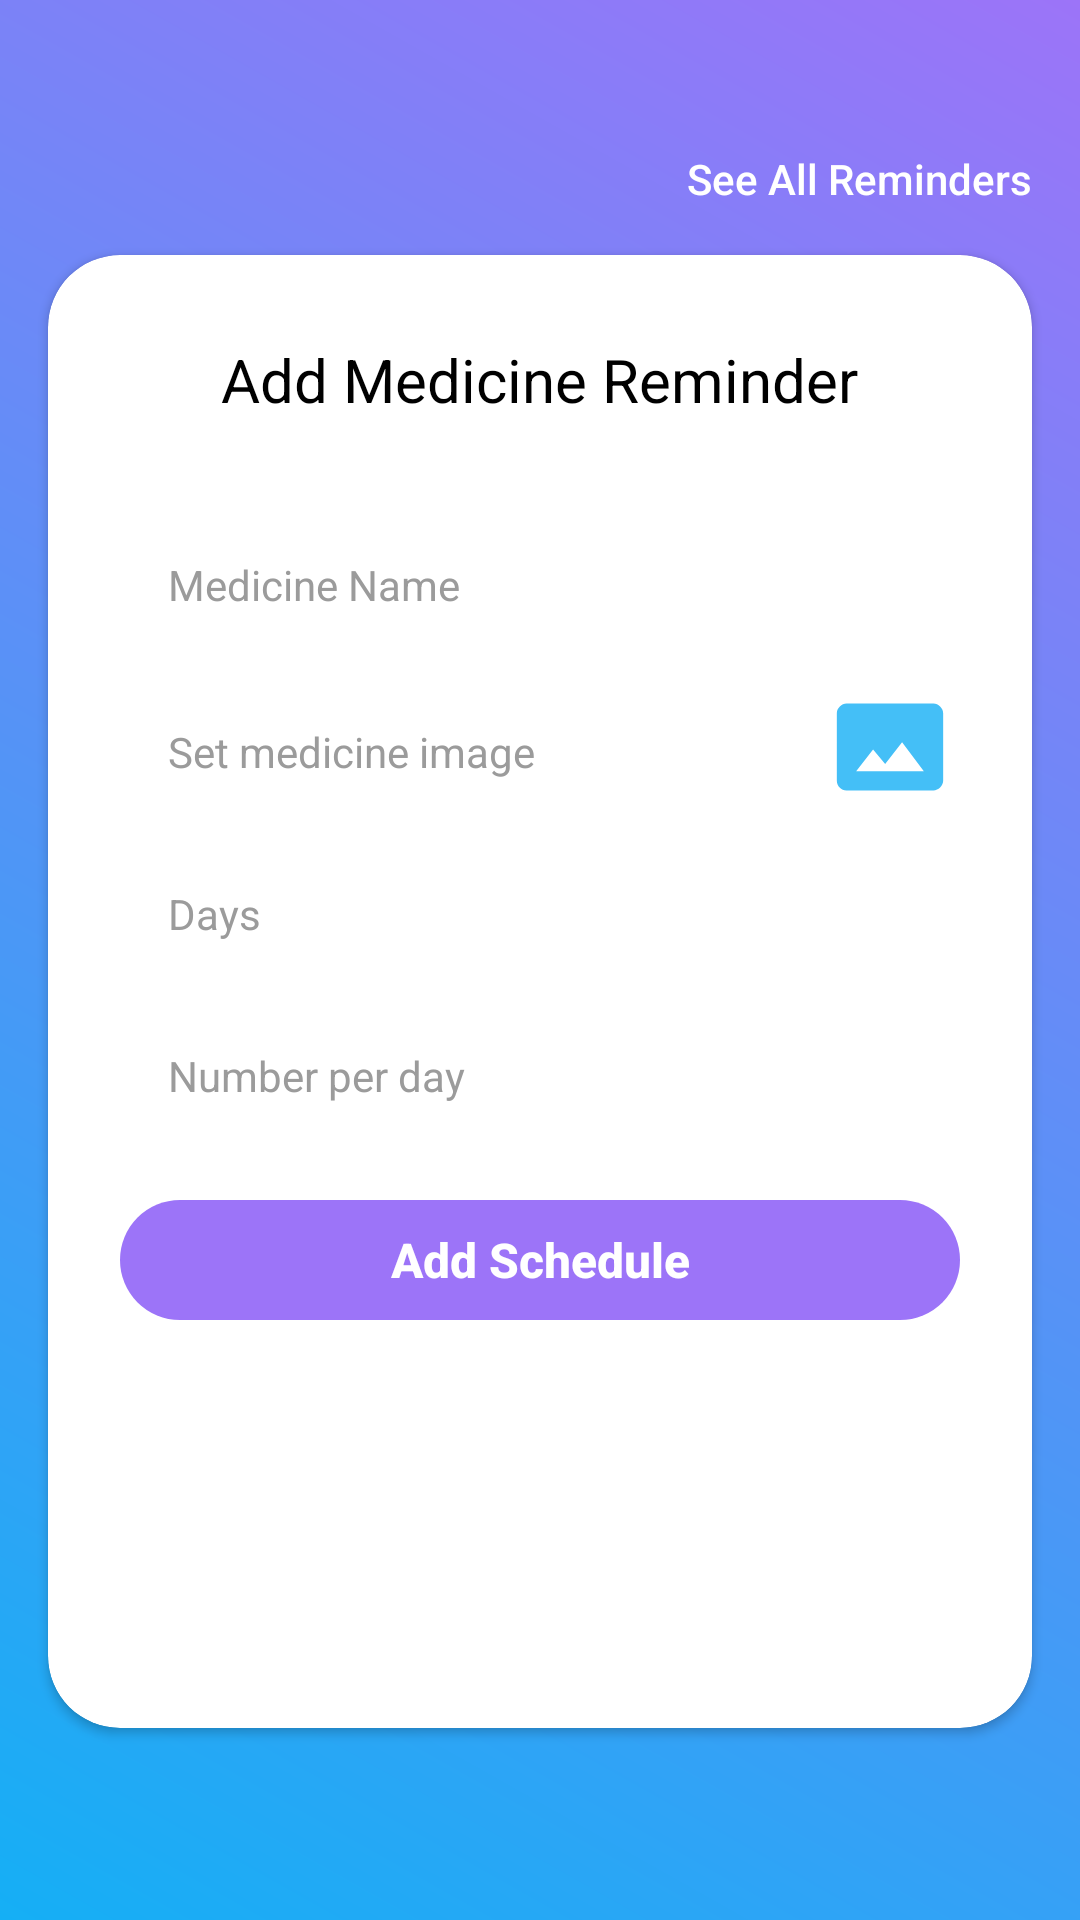

Here is an Android app screen rendered from its layout file. Give the layout XML and the strings, colors and styles it references.
<!-- AndroidManifest.xml: application theme AppWithTransparentStatusBar -->
<!-- res/layout/activity_add_medicine_reminder.xml -->
<?xml version="1.0" encoding="utf-8"?>
<LinearLayout xmlns:android="http://schemas.android.com/apk/res/android"
    xmlns:tools="http://schemas.android.com/tools"
    android:layout_width="match_parent"
    android:layout_height="match_parent"
    xmlns:app="http://schemas.android.com/apk/res-auto"
    android:background="@drawable/bg_gradient"
    android:orientation="vertical"
    android:gravity="center"
    tools:context=".presentation.AddMedicineReminderActivity">


    <RelativeLayout
        android:layout_width="match_parent"
        android:layout_height="wrap_content"
        android:orientation="horizontal"
        android:layout_marginTop="50dp"
        android:layout_marginStart="16dp"
        android:layout_marginEnd="16dp">

        <ImageButton
            android:id="@+id/btnBack"
            android:layout_width="wrap_content"
            android:layout_height="wrap_content"
            android:layout_alignParentStart="true"
            android:background="@null"
            android:src="@drawable/ic_back_white" />

        <Button
            android:id="@+id/btnAllReminders"
            android:layout_width="wrap_content"
            android:layout_height="wrap_content"
            android:layout_alignParentEnd="true"
            android:minWidth="0dp"
            android:minHeight="0dp"
            android:text="See All Reminders"
            android:textColor="@color/white"
            android:textAllCaps="false"
            android:background="@null"
            style="@style/Widget.AppCompat.Button.Borderless"
            android:tint="@color/colorPrimary"
            android:src="@drawable/ic_back_white" />
    </RelativeLayout>












    <androidx.cardview.widget.CardView
        android:layout_width="match_parent"
        android:layout_height="match_parent"
        android:layout_marginStart="16dp"
        android:layout_marginEnd="16dp"
        android:layout_marginTop="16dp"
        android:layout_marginBottom="64dp"
        app:cardCornerRadius="24dp">

        <ScrollView
            android:layout_width="match_parent"
            android:layout_height="match_parent">

            <LinearLayout
                android:layout_width="match_parent"
                android:layout_height="wrap_content"
                android:gravity="center"
                android:orientation="vertical">

                <TextView
                    android:layout_width="wrap_content"
                    android:layout_height="wrap_content"
                    android:text="Add Medicine Reminder"
                    android:textColor="@color/black"
                    android:layout_marginTop="16dp"
                    android:layout_marginBottom="16dp"
                    android:padding="12dp"
                    android:textSize="20sp"/>

                <com.google.android.material.textfield.TextInputEditText
                    android:id="@+id/editTextMedicineName"
                    android:layout_width="match_parent"
                    android:layout_height="54dp"
                    android:layout_marginStart="24dp"
                    android:layout_marginEnd="24dp"
                    android:background="@drawable/corner_light_gray"
                    android:gravity="center_vertical"
                    android:hint="Medicine Name"
                    android:inputType="textPersonName"
                    android:padding="16dp"
                    android:textSize="14sp"
                    android:textColor="@color/colorPrimary"
                    android:textColorHint="@color/text_gray" />

                <LinearLayout
                    android:layout_width="match_parent"
                    android:layout_height="wrap_content"
                    android:orientation="horizontal"
                    android:layout_marginStart="24dp"
                    android:layout_marginEnd="24dp"
                    android:weightSum="6">

                    <com.google.android.material.textfield.TextInputEditText
                        android:id="@+id/editTextMedicineImage"
                        android:layout_width="0dp"
                        android:layout_weight="5"
                        android:layout_height="54dp"
                        android:background="@drawable/corner_light_gray"
                        android:gravity="bottom"
                        android:hint="Set medicine image"
                        android:inputType="textUri"
                        android:padding="16dp"
                        android:textSize="14sp"
                        android:textColor="@color/colorPrimary"
                        android:textColorHint="@color/text_gray" />

                    <ImageButton
                        android:id="@+id/selectImageButton"
                        android:layout_width="0dp"
                        android:layout_weight="1"
                        android:layout_height="match_parent"
                        android:src="@drawable/ic_select_icon"
                        android:scaleType="fitCenter"
                        android:padding="4dp"
                        android:background="@null"/>

                </LinearLayout>


                <TextView
                    android:id="@+id/editTextDays"
                    android:layout_width="match_parent"
                    android:layout_height="54dp"
                    android:layout_marginStart="24dp"
                    android:layout_marginEnd="24dp"
                    android:background="@drawable/corner_light_gray"
                    android:gravity="bottom"
                    android:hint="Days"
                    android:padding="16dp"
                    android:textSize="14sp"
                    android:textColor="@color/colorPrimary"
                    android:textColorHint="@color/text_gray" />










                <com.google.android.material.textfield.TextInputEditText
                    android:id="@+id/editTextNumPerDays"
                    android:layout_width="match_parent"
                    android:layout_height="54dp"
                    android:layout_marginStart="24dp"
                    android:layout_marginEnd="24dp"
                    android:background="@drawable/corner_light_gray"
                    android:gravity="bottom"
                    android:hint="Number per day"
                    android:inputType="number"
                    android:padding="16dp"
                    android:textSize="14sp"
                    android:textColor="@color/colorPrimary"
                    android:textColorHint="@color/text_gray" />

                <Button
                    android:id="@+id/btnSchedule"
                    style="@style/Widget.AppCompat.Button.Borderless"
                    android:layout_width="match_parent"
                    android:layout_height="40dp"
                    android:layout_marginStart="24dp"
                    android:layout_marginTop="16dp"
                    android:layout_marginEnd="24dp"
                    android:background="@drawable/cornered_accent_bg_fill"
                    android:text="Add Schedule"
                    android:textAllCaps="false"
                    android:textStyle="bold"
                    android:textColor="@color/white"
                    android:textSize="16sp" />

                <androidx.recyclerview.widget.RecyclerView
                    android:id="@+id/scheduledTimesRecyclerView"
                    android:layout_width="match_parent"
                    android:layout_height="wrap_content"
                    android:layout_marginStart="32dp"
                    android:layout_marginEnd="32dp"
                    android:layout_marginBottom="8dp"
                    android:layout_marginTop="8dp"
                    tools:listitem="@layout/time_scheduled_item"/>

                <Button
                    android:id="@+id/btnDone"
                    style="@style/Widget.AppCompat.Button.Borderless"
                    android:layout_width="match_parent"
                    android:layout_height="40dp"
                    android:layout_marginStart="24dp"
                    android:layout_marginTop="16dp"
                    android:layout_marginEnd="24dp"
                    android:background="@drawable/cornered_accent_bg_fill"
                    android:text="Done"
                    android:textAllCaps="false"
                    android:textStyle="bold"
                    android:textColor="@color/white"
                    android:textSize="16sp"
                    android:visibility="gone"/>

            </LinearLayout>

        </ScrollView>

    </androidx.cardview.widget.CardView>

</LinearLayout>
<!-- res/layout/time_scheduled_item.xml (included above) -->
<?xml version="1.0" encoding="utf-8"?>
<LinearLayout xmlns:android="http://schemas.android.com/apk/res/android"
    android:layout_width="match_parent"
    android:layout_height="40dp"
    android:orientation="vertical"
    android:layout_margin="8dp"
    android:background="@color/white">

    <LinearLayout
        android:layout_width="match_parent"
        android:layout_height="32dp"
        android:layout_marginBottom="2dp"
        android:weightSum="4">


        <LinearLayout
            android:layout_width="0dp"
            android:layout_weight=".5"
            android:layout_height="match_parent"
            android:orientation="horizontal"
            android:gravity="center">

            <TextView
                android:id="@+id/numberOfTimeTextView"
                android:layout_width="wrap_content"
                android:layout_height="match_parent"
                android:text="1"
                android:gravity="center"
                android:textColor="@color/colorAccent"
                android:textSize="12sp"/>

            <View
                android:layout_width="1dp"
                android:layout_height="match_parent"
                android:layout_marginTop="2dp"
                android:layout_marginBottom="2dp"
                android:layout_marginStart="8dp"
                android:background="@color/transparent_gray"/>

        </LinearLayout>

        <TextView
            android:id="@+id/timeTextView"
            android:layout_width="0dp"
            android:layout_weight="3"
            android:layout_height="match_parent"
            android:text="Add time"
            android:gravity="center_vertical"
            android:textSize="14sp"
            android:textColor="@color/text_gray"
            android:fontFamily="serif-monospace"
            android:layout_marginStart="8dp"/>

        <ImageButton
            android:id="@+id/setTimeButton"
            android:layout_width="0dp"
            android:layout_weight=".5"
            android:layout_height="match_parent"
            android:background="@null"
            android:scaleType="fitCenter"
            android:padding="2dp"
            android:src="@drawable/set_time_icona"/>

    </LinearLayout>

    <View
        android:layout_width="match_parent"
        android:layout_height="1dp"
        android:background="@color/default_bg"/>

</LinearLayout>
<!-- resources referenced by this layout -->
<resources>
  <color name="black">#000000</color>
  <color name="colorAccent">#9c74f8</color>
  <color name="colorPrimary">#15aff5</color>
  <color name="default_bg">#F4F3F4</color>
  <color name="text_gray">#9B9B9B</color>
  <color name="transparent_gray">#F7F7F7</color>
  <color name="white">#FFFFFF</color>
  <!-- drawable bg_gradient (drawable) -->
  <?xml version="1.0" encoding="utf-8"?>
  <shape xmlns:android="http://schemas.android.com/apk/res/android">
  
      <gradient android:type="linear"
          android:endColor="@color/colorPrimary"
          android:startColor="@color/colorAccent"
          android:angle="225"/>
  </shape>
  <!-- drawable cornered_accent_bg_fill (drawable) -->
  <?xml version="1.0" encoding="utf-8"?>
  <shape xmlns:android="http://schemas.android.com/apk/res/android"
      android:shape="rectangle">
      
      <corners android:radius="20dp"/>
      <solid android:color="@color/colorAccent"/>
  
  </shape>
  <!-- drawable ic_select_icon (drawable-anydpi) -->
  <vector xmlns:android="http://schemas.android.com/apk/res/android"
      android:width="24dp"
      android:height="24dp"
      android:viewportWidth="24"
      android:viewportHeight="24"
      android:tint="#15AFF5"
      android:alpha="0.8">
    <path
        android:fillColor="@android:color/white"
        android:pathData="M21,3H3C2,3 1,4 1,5v14c0,1.1 0.9,2 2,2h18c1,0 2,-1 2,-2V5c0,-1 -1,-2 -2,-2zM5,17l3.5,-4.5 2.5,3.01L14.5,11l4.5,6H5z"/>
  </vector>
  <!-- drawable set_time_icona: png bitmap (drawable, 5904 bytes) -->
  <style name="AppWithTransparentStatusBar" parent="AppTheme">
          <item name="android:windowTranslucentStatus">true</item>
          
      </style>
  <style name="AppTheme" parent="Theme.MaterialComponents.Light.NoActionBar.Bridge">
          
          <item name="colorPrimary">@color/colorPrimary</item>
          <item name="colorPrimaryDark">@color/colorPrimaryDark</item>
          <item name="colorAccent">@color/colorAccent</item>
          <item name="textInputStyle">@style/Widget.App.TextInputLayout</item>
      </style>
  <color name="colorPrimaryDark">#3700B3</color>
  <style name="Widget.App.TextInputLayout" parent="Widget.MaterialComponents.TextInputLayout.OutlinedBox">
          <item name="materialThemeOverlay">@style/ThemeOverlay.App.TextInputLayout</item>
          <item name="shapeAppearance">@style/ShapeAppearance.App.SmallComponent</item> //Changes the Shape Apperance
             //When you added this line it will applies only one color in normal and activate state i.e colorOnSurface color
      </style>
  <style name="ThemeOverlay.App.TextInputLayout" parent="">
          <item name="colorPrimary">@color/colorPrimary</item>  //Activated color
          <item name="colorOnSurface">@color/text_gray</item>    //Normal color
          <item name="colorError">#50FC0000</item>        //Error color
          <item name="colorAccent">@color/colorPrimary</item>
  
          //Text Appearance styles
          <item name="textAppearanceSubtitle1">@style/TextAppearance.App.Subtitle1</item>
          <item name="textAppearanceCaption">@style/TextAppearance.App.Caption</item>
  
          
          <item name="editTextStyle">@style/Widget.MaterialComponents.TextInputEditText.OutlinedBox</item>
      </style>
  <style name="ShapeAppearance.App.SmallComponent" parent="ShapeAppearance.MaterialComponents.SmallComponent">
          <item name="cornerFamily">cut</item>
          <item name="cornerSize">4dp</item>
      </style>
  <style name="TextAppearance.App.Subtitle1" parent="TextAppearance.MaterialComponents.Subtitle1">
          <item name="android:textStyle">normal</item>
          <item name="android:fontFamily">sans-serif</item>
      </style>
  <style name="TextAppearance.App.Caption" parent="TextAppearance.MaterialComponents.Caption">
          <item name="fontFamily">sans-serif</item>
          <item name="android:fontFamily">sans-serif</item>
          <item name="color">@color/colorPrimary</item>
      </style>
</resources>
